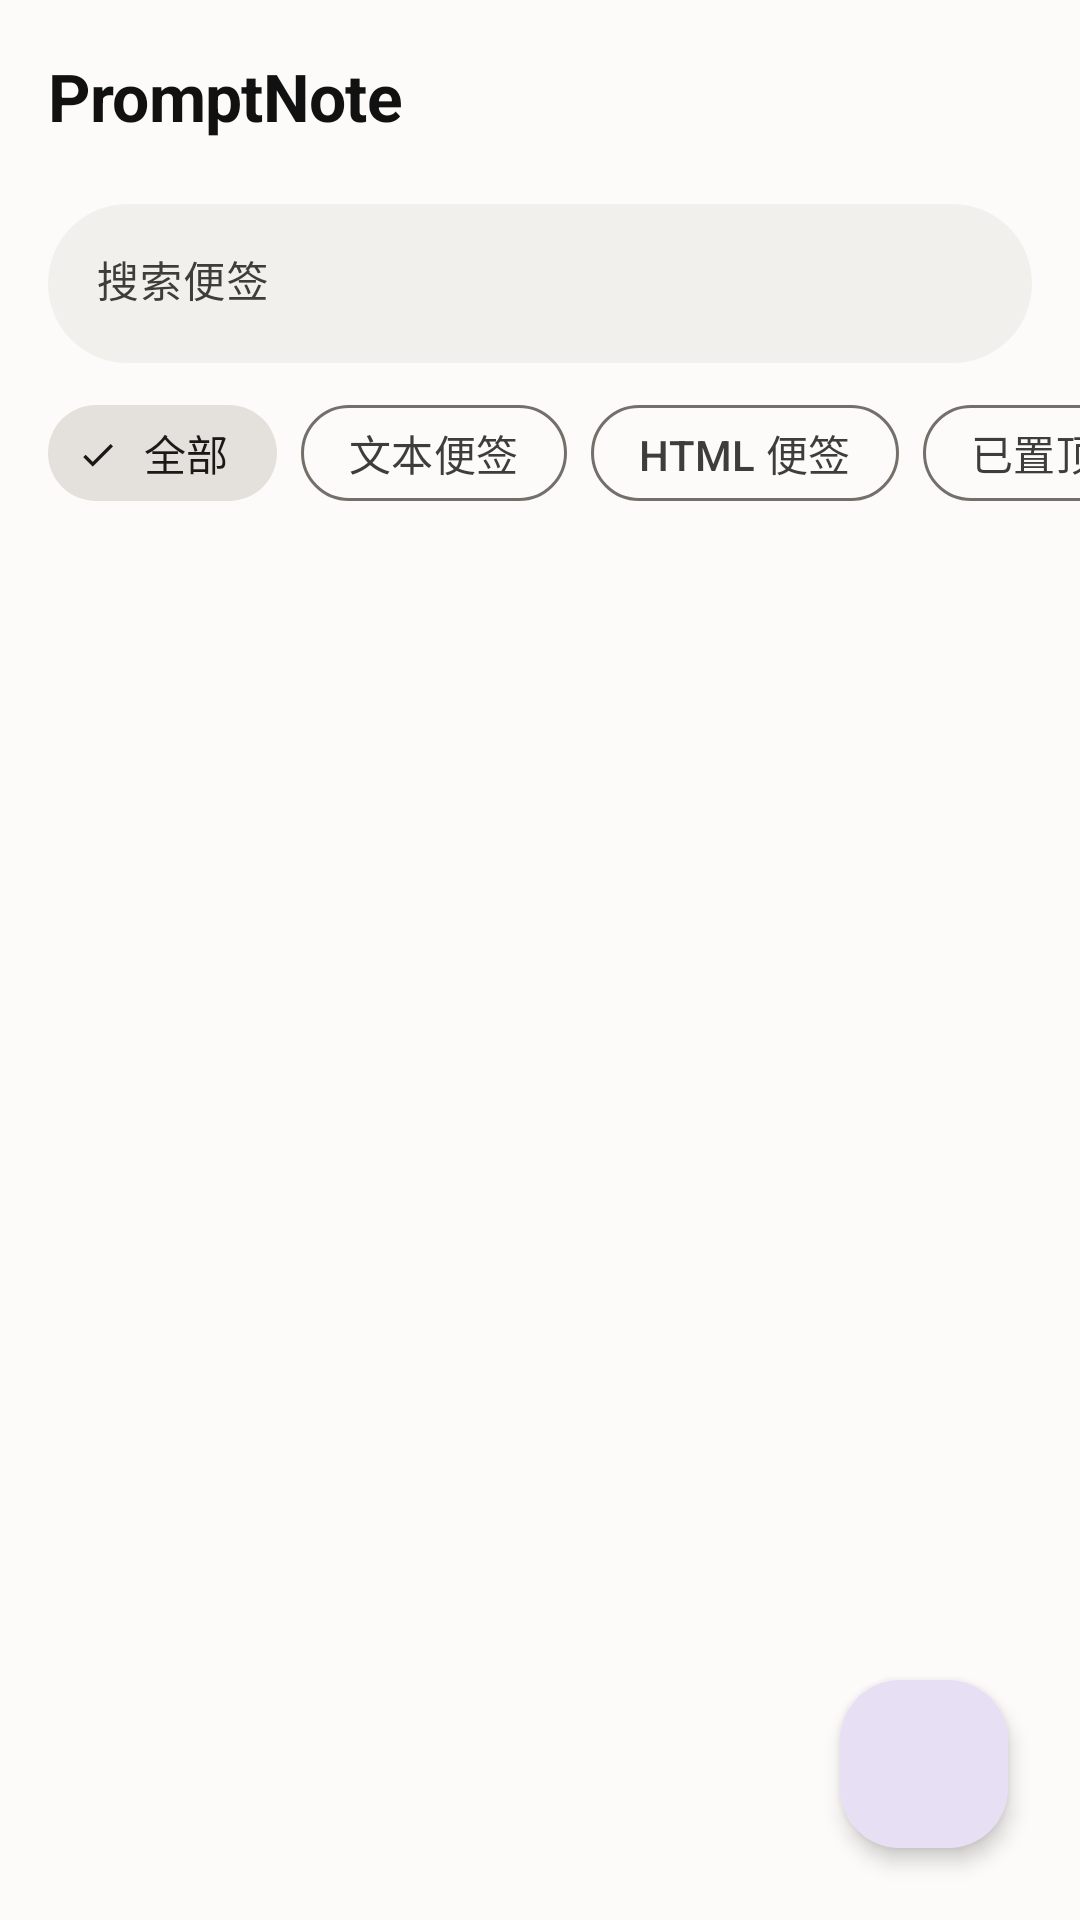

Android layout source for this screen:
<!-- AndroidManifest.xml: application theme Theme.HtmlNotes -->
<!-- res/layout/activity_main.xml -->
<?xml version="1.0" encoding="utf-8"?>
<androidx.constraintlayout.widget.ConstraintLayout xmlns:android="http://schemas.android.com/apk/res/android"
    xmlns:app="http://schemas.android.com/apk/res-auto"
    android:layout_width="match_parent"
    android:layout_height="match_parent">

    <com.google.android.material.appbar.MaterialToolbar
        android:id="@+id/toolbar"
        android:layout_width="0dp"
        android:layout_height="wrap_content"
        android:minHeight="?attr/actionBarSize"
        android:background="?attr/colorSurface"
        app:elevation="0dp"
        app:itemIconTint="?attr/colorOnSurfaceVariant"
        app:itemTextColor="?attr/colorOnSurfaceVariant"
        app:title="@string/app_name"
        app:titleTextAppearance="@style/TextAppearance.HtmlNotes.ToolbarTitle"
        app:titleTextColor="?attr/colorOnSurface"
        app:layout_constraintTop_toTopOf="parent"
        app:layout_constraintStart_toStartOf="parent"
        app:layout_constraintEnd_toEndOf="parent" />

    <com.google.android.material.textfield.TextInputLayout
        android:id="@+id/searchLayout"
        style="@style/Widget.Material3.TextInputLayout.FilledBox"
        android:layout_width="0dp"
        android:layout_height="wrap_content"
        android:layout_marginHorizontal="16dp"
        android:layout_marginTop="4dp"
        android:hint="@string/search_hint"
        app:boxBackgroundColor="?attr/colorSurfaceContainer"
        app:boxCornerRadiusBottomEnd="28dp"
        app:boxCornerRadiusBottomStart="28dp"
        app:boxCornerRadiusTopEnd="28dp"
        app:boxCornerRadiusTopStart="28dp"
        app:boxStrokeWidth="0dp"
        app:boxStrokeWidthFocused="1.5dp"
        app:endIconMode="clear_text"
        app:startIconDrawable="@drawable/ic_search"
        app:startIconTint="?attr/colorOnSurfaceVariant"
        app:layout_constraintTop_toBottomOf="@id/toolbar"
        app:layout_constraintStart_toStartOf="parent"
        app:layout_constraintEnd_toEndOf="parent">

        <com.google.android.material.textfield.TextInputEditText
            android:id="@+id/searchEdit"
            android:layout_width="match_parent"
            android:layout_height="wrap_content"
            android:imeOptions="actionSearch"
            android:inputType="text"
            android:maxLines="1"
            android:textSize="14sp" />
    </com.google.android.material.textfield.TextInputLayout>

    
    <HorizontalScrollView
        android:id="@+id/filterScroll"
        android:layout_width="0dp"
        android:layout_height="wrap_content"
        android:layout_marginTop="6dp"
        android:clipToPadding="false"
        android:overScrollMode="never"
        android:paddingHorizontal="16dp"
        android:scrollbars="none"
        app:layout_constraintEnd_toEndOf="parent"
        app:layout_constraintStart_toStartOf="parent"
        app:layout_constraintTop_toBottomOf="@id/searchLayout">

        <com.google.android.material.chip.ChipGroup
            android:id="@+id/filterGroup"
            android:layout_width="wrap_content"
            android:layout_height="wrap_content"
            app:selectionRequired="true"
            app:singleLine="true"
            app:singleSelection="true">

            <com.google.android.material.chip.Chip
                android:id="@+id/chipAll"
                style="@style/Widget.Material3.Chip.Filter"
                android:layout_width="wrap_content"
                android:layout_height="wrap_content"
                android:checked="true"
                android:text="@string/filter_all"
                app:chipCornerRadius="16dp" />

            <com.google.android.material.chip.Chip
                android:id="@+id/chipText"
                style="@style/Widget.Material3.Chip.Filter"
                android:layout_width="wrap_content"
                android:layout_height="wrap_content"
                android:text="@string/text_note"
                app:chipCornerRadius="16dp" />

            <com.google.android.material.chip.Chip
                android:id="@+id/chipHtml"
                style="@style/Widget.Material3.Chip.Filter"
                android:layout_width="wrap_content"
                android:layout_height="wrap_content"
                android:text="@string/html_note"
                app:chipCornerRadius="16dp" />

            <com.google.android.material.chip.Chip
                android:id="@+id/chipPinned"
                style="@style/Widget.Material3.Chip.Filter"
                android:layout_width="wrap_content"
                android:layout_height="wrap_content"
                android:text="@string/filter_pinned"
                app:chipCornerRadius="16dp" />
        </com.google.android.material.chip.ChipGroup>
    </HorizontalScrollView>

    
    <TextView
        android:id="@+id/resultCountText"
        android:layout_width="wrap_content"
        android:layout_height="wrap_content"
        android:layout_marginStart="20dp"
        android:layout_marginTop="2dp"
        android:textColor="?attr/colorOnSurfaceVariant"
        android:textSize="12sp"
        android:visibility="gone"
        app:layout_constraintStart_toStartOf="parent"
        app:layout_constraintTop_toBottomOf="@id/filterScroll" />

    
    <LinearLayout
        android:id="@+id/noResultLayout"
        android:layout_width="wrap_content"
        android:layout_height="wrap_content"
        android:gravity="center"
        android:orientation="vertical"
        android:paddingHorizontal="32dp"
        android:visibility="gone"
        app:layout_constraintBottom_toBottomOf="parent"
        app:layout_constraintEnd_toEndOf="parent"
        app:layout_constraintStart_toStartOf="parent"
        app:layout_constraintTop_toBottomOf="@id/filterScroll">

        <ImageView
            android:layout_width="64dp"
            android:layout_height="64dp"
            android:alpha="0.3"
            android:importantForAccessibility="no"
            android:src="@drawable/ic_search"
            app:tint="?attr/colorOnSurfaceVariant" />

        <TextView
            android:layout_width="wrap_content"
            android:layout_height="wrap_content"
            android:layout_marginTop="16dp"
            android:text="@string/no_result"
            android:textColor="?attr/colorOnSurface"
            android:textSize="17sp"
            android:textStyle="bold" />

        <TextView
            android:layout_width="wrap_content"
            android:layout_height="wrap_content"
            android:layout_marginTop="6dp"
            android:text="@string/preview_load_failed_hint"
            android:textColor="?attr/colorOnSurfaceVariant"
            android:textSize="13sp"
            android:visibility="gone" />

        <com.google.android.material.button.MaterialButton
            android:id="@+id/btnClearFilter"
            style="@style/Widget.Material3.Button.TonalButton"
            android:layout_width="wrap_content"
            android:layout_height="wrap_content"
            android:layout_marginTop="16dp"
            android:text="@string/clear_search" />
    </LinearLayout>

    
    <LinearLayout
        android:id="@+id/emptyLayout"
        android:layout_width="wrap_content"
        android:layout_height="wrap_content"
        android:gravity="center"
        android:orientation="vertical"
        android:visibility="gone"
        app:layout_constraintBottom_toBottomOf="parent"
        app:layout_constraintEnd_toEndOf="parent"
        app:layout_constraintStart_toStartOf="parent"
        app:layout_constraintTop_toBottomOf="@id/filterScroll">

        
        <ImageView
            android:layout_width="88dp"
            android:layout_height="88dp"
            android:alpha="0.35"
            android:importantForAccessibility="no"
            android:src="@drawable/ic_empty"
            app:tint="?attr/colorOnSurfaceVariant" />

        <TextView
            android:layout_width="wrap_content"
            android:layout_height="wrap_content"
            android:layout_marginTop="20dp"
            android:fontFamily="serif"
            android:text="@string/empty_title"
            android:textColor="?attr/colorOnSurface"
            android:textSize="20sp"
            android:textStyle="bold" />

        <TextView
            android:layout_width="wrap_content"
            android:layout_height="wrap_content"
            android:layout_marginTop="8dp"
            android:gravity="center"
            android:lineSpacingExtra="4dp"
            android:text="@string/empty_body"
            android:textColor="?attr/colorOnSurfaceVariant"
            android:textSize="14sp" />

        <com.google.android.material.button.MaterialButton
            android:id="@+id/btnEmptyCreate"
            style="@style/Widget.Material3.Button.TonalButton"
            android:layout_width="wrap_content"
            android:layout_height="wrap_content"
            android:layout_marginTop="24dp"
            android:text="@string/new_note"
            app:icon="@drawable/ic_add"
            app:iconTint="?attr/colorOnPrimaryContainer" />
    </LinearLayout>

    <androidx.recyclerview.widget.RecyclerView
        android:id="@+id/recycler"
        android:layout_width="0dp"
        android:layout_height="0dp"
        android:clipToPadding="false"
        android:layoutAnimation="@anim/layout_anim"
        android:paddingHorizontal="8dp"
        android:paddingTop="6dp"
        android:paddingBottom="96dp"
        app:layout_constraintBottom_toBottomOf="parent"
        app:layout_constraintEnd_toEndOf="parent"
        app:layout_constraintStart_toStartOf="parent"
        app:layout_constraintTop_toBottomOf="@id/resultCountText" />

    <com.google.android.material.floatingactionbutton.FloatingActionButton
        android:id="@+id/fabNew"
        style="@style/Widget.Material3.FloatingActionButton.Primary"
        android:layout_width="wrap_content"
        android:layout_height="wrap_content"
        android:layout_margin="24dp"
        android:contentDescription="@string/new_note"
        app:shapeAppearanceOverlay="@style/ShapeAppearance.M3Expressive.FAB"
        app:backgroundTint="?attr/colorPrimaryContainer"
        app:elevation="4dp"
        app:hoveredFocusedTranslationZ="6dp"
        app:pressedTranslationZ="8dp"
        app:layout_constraintBottom_toBottomOf="parent"
        app:layout_constraintEnd_toEndOf="parent"
        app:srcCompat="@drawable/ic_add"
        app:tint="?attr/colorOnPrimaryContainer" />

</androidx.constraintlayout.widget.ConstraintLayout>
<!-- resources referenced by this layout -->
<resources>
  <string name="app_name">PromptNote</string>
  <string name="clear_search">清除筛选</string>
  <string name="empty_body">写一条普通便签\n或粘贴一段 HTML 代码</string>
  <string name="empty_title">还没有便签</string>
  <string name="filter_all">全部</string>
  <string name="filter_pinned">已置顶</string>
  <string name="html_note">HTML 便签</string>
  <string name="new_note">新建便签</string>
  <string name="no_result">没有找到相关便签</string>
  <string name="preview_load_failed_hint">可能是网络不可用或页面引用的外部资源（如 CDN 脚本）无法访问。请检查网络后重试。</string>
  <string name="search_hint">搜索便签</string>
  <string name="text_note">文本便签</string>
  <style name="ShapeAppearance.M3Expressive.FAB" parent="ShapeAppearance.Material3.Corner.None">
          <item name="cornerSize">20dp</item>
      </style>
  <style name="TextAppearance.HtmlNotes.ToolbarTitle" parent="TextAppearance.Material3.TitleLarge">
          
          <item name="android:fontFamily">serif</item>
          <item name="android:textStyle">bold</item>
          <item name="android:letterSpacing">-0.01</item>
      </style>
  <color name="md_primary">#553F83</color>
  <color name="md_on_primary">#FFFFFF</color>
  <color name="md_primary_container">#E7E0F5</color>
  <color name="md_on_primary_container">#2A1C4D</color>
  <color name="md_secondary">#4A4A4A</color>
  <color name="md_on_secondary">#FFFFFF</color>
  <color name="md_secondary_container">#E4E1DC</color>
  <color name="md_on_secondary_container">#1A1917</color>
  <color name="md_surface">#FCFBF9</color>
  <color name="md_on_surface">#111111</color>
  <color name="md_surface_variant">#EDEAE4</color>
  <color name="md_surface_container_high">#EAE7E1</color>
  <color name="md_on_surface_variant">#3F3D3A</color>
  <color name="md_outline">#73706B</color>
  <color name="md_outline_variant">#D6D2CB</color>
  <color name="md_error">#DC2626</color>
  <color name="md_tertiary">#7D6A52</color>
  <color name="md_on_tertiary">#FFFFFF</color>
  <color name="md_tertiary_container">#F0E4D4</color>
  <color name="md_on_tertiary_container">#2A1F12</color>
  <color name="md_on_error">#FFFFFF</color>
  <color name="md_error_container">#FCE7E7</color>
  <color name="md_on_error_container">#3D0F0F</color>
  <color name="md_inverse_surface">#1C1B1A</color>
  <color name="md_inverse_on_surface">#F7F5F2</color>
  <color name="md_surface_container_lowest">#FFFFFF</color>
  <color name="md_surface_container_low">#F7F5F1</color>
  <color name="md_surface_container">#F2F0EC</color>
  <color name="md_surface_container_highest">#E2DED7</color>
</resources>
